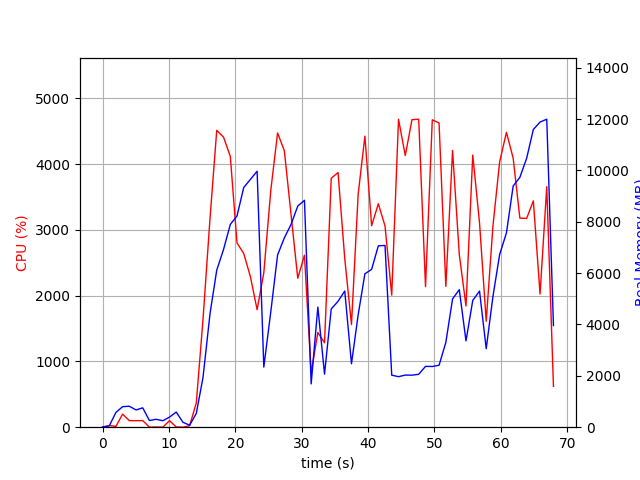

Values plotted in this chart, from the file beside it:
elapsed_time, nproc, cpu, mem_real, mem_virtual
3.886222839355469e-05, 1, 0.0, 11.8, 3187
1.008, 2, 25.8, 49.26, 160.6
2.016, 4, 11.9, 575.5, 2194
3.024, 4, 199.2, 799.4, 2482
4.033, 4, 99.8, 816.9, 2484
5.045, 3, 99.1, 672, 2029
6.054, 3, 100.2, 753.3, 2141
7.062, 3, 1.0, 260.3, 1479
8.071, 3, 3.0, 308.1, 1525
9.08, 3, 1.0, 251.9, 1489
10.09, 3, 99.1, 392.7, 1633
11.1, 5, 4.0, 589.8, 2391
12.11, 3, 0.0, 192, 1439
13.12, 1, 22.8, 77.9, 691.1
14.13, 1, 368.8, 537.1, 6099
15.14, 1, 1640, 1939, 9243
16.19, 1, 3172, 4419, 11123
17.2, 1, 4512, 6114, 16052
18.23, 1, 4408, 6920, 19542
19.25, 1, 4115, 7896, 19598
20.26, 1, 2800, 8225, 19598
21.27, 1, 2642, 9331, 19742
22.27, 1, 2288, 9649, 19742
23.29, 1, 1786, 9966, 19742
24.3, 1, 2348, 2340, 19742
25.35, 1, 3605, 4506, 19742
26.37, 1, 4472, 6705, 20749
27.39, 1, 4202, 7372, 20749
28.4, 1, 3228, 7898, 20751
29.41, 1, 2264, 8610, 20751
30.42, 1, 2614, 8835, 20751
31.43, 1, 823.8, 1687, 20751
32.44, 1, 1439, 4678, 25967
33.44, 1, 1282, 2067, 26991
34.45, 1, 3782, 4603, 27603
35.48, 1, 3871, 4902, 27892
36.49, 1, 2561, 5303, 28004
37.5, 1, 1560, 2470, 28004
38.51, 1, 3541, 4378, 28004
39.52, 1, 4423, 5973, 28352
40.54, 1, 3062, 6145, 28352
41.55, 1, 3396, 7063, 28352
42.56, 1, 3058, 7078, 28352
43.57, 1, 2008, 2026, 26320
44.59, 1, 4680, 1967, 26320
45.61, 1, 4130, 2030, 26320
46.62, 1, 4674, 2026, 26320
47.63, 1, 4681, 2060, 26320
48.66, 1, 2137, 2368, 31440
49.68, 1, 4672, 2364, 31440
50.7, 1, 4624, 2412, 31440
51.72, 1, 2140, 3302, 32464
52.73, 1, 4206, 4994, 32526
53.74, 1, 2624, 5357, 32526
54.75, 1, 1842, 3362, 32526
55.77, 1, 4136, 4937, 32538
56.79, 1, 3107, 5301, 32538
57.8, 1, 1610, 3057, 32538
58.81, 1, 3055, 5086, 32538
59.82, 1, 4033, 6724, 32538
... 8 more rows
